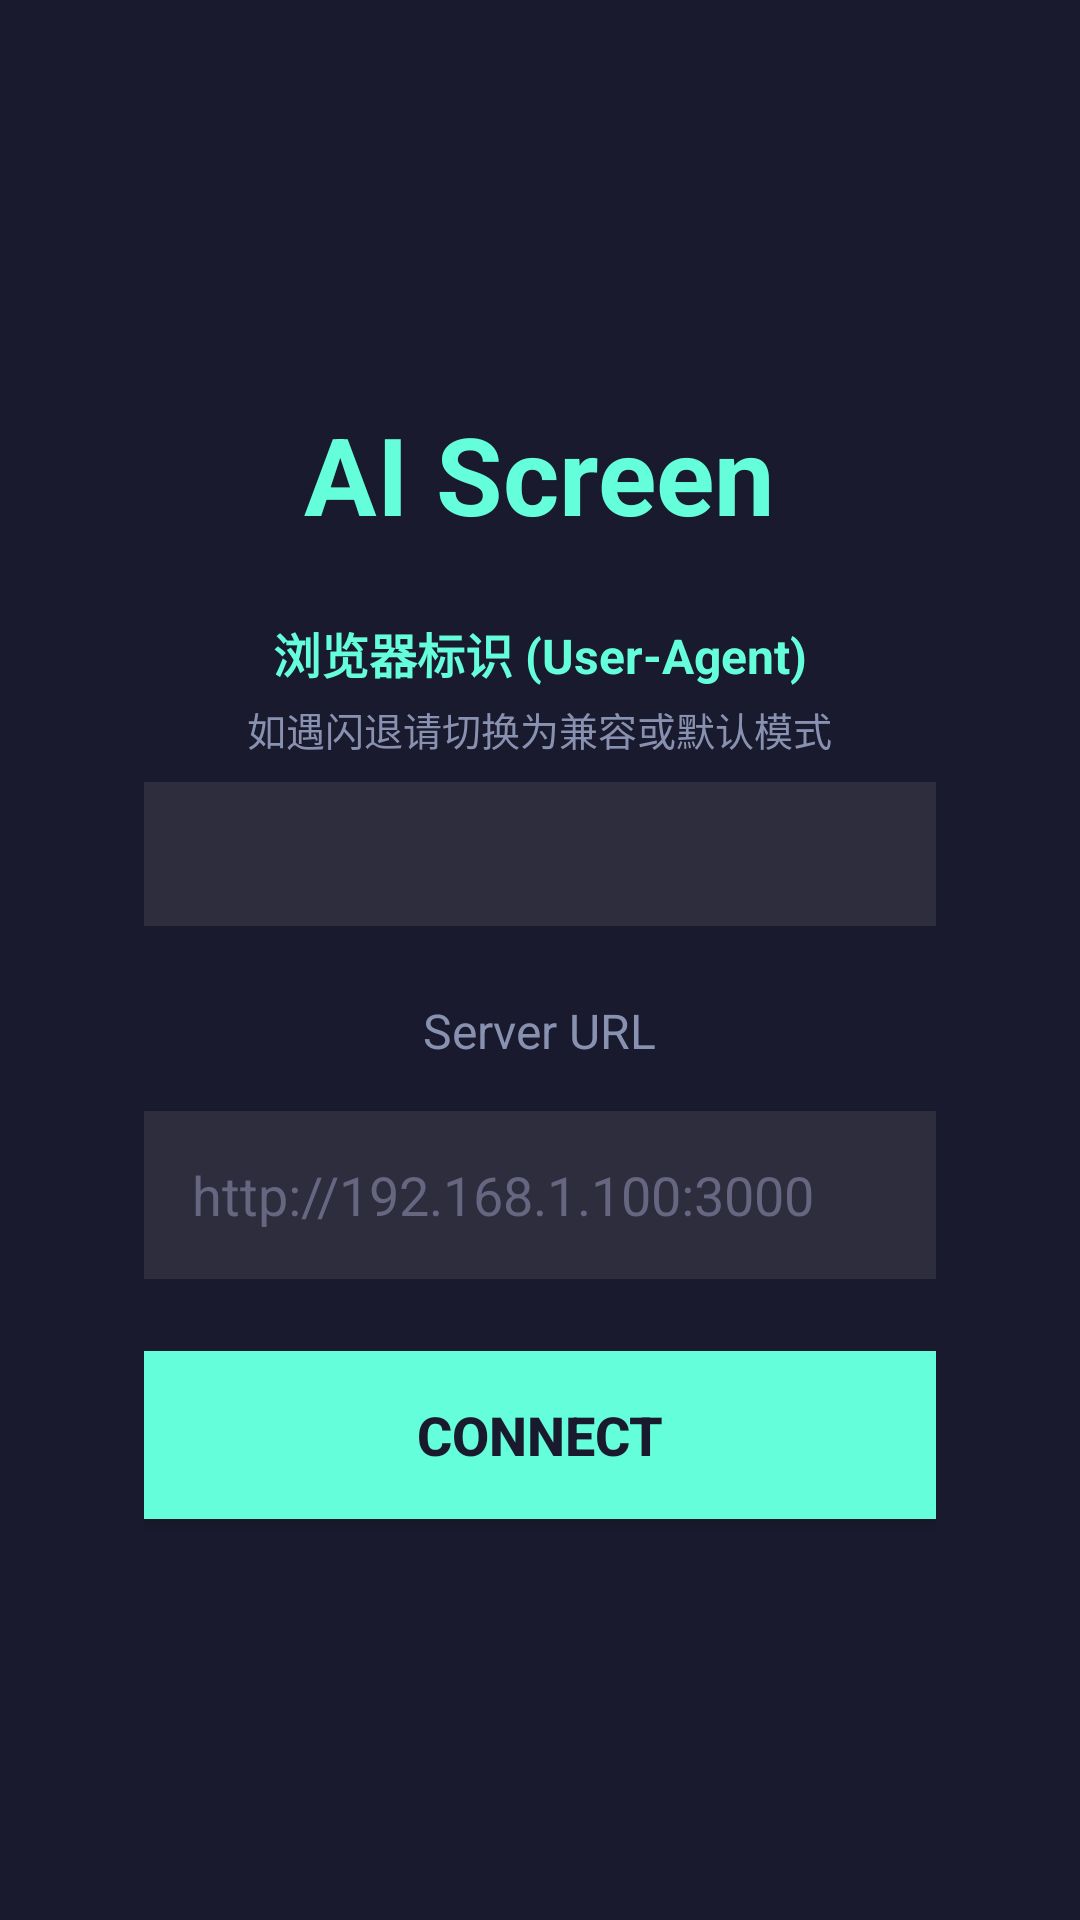

Layout XML and referenced resources for this Android screen:
<!-- AndroidManifest.xml: activity theme Theme.AIScreen.Settings -->
<!-- res/layout/activity_settings.xml -->
<?xml version="1.0" encoding="utf-8"?>
<LinearLayout xmlns:android="http://schemas.android.com/apk/res/android"
    android:layout_width="match_parent"
    android:layout_height="match_parent"
    android:gravity="center"
    android:orientation="vertical"
    android:padding="48dp">

    <TextView
        android:layout_width="wrap_content"
        android:layout_height="wrap_content"
        android:text="@string/app_name"
        android:textColor="#64FFDA"
        android:textSize="36sp"
        android:textStyle="bold" />

    <TextView
        android:layout_width="wrap_content"
        android:layout_height="wrap_content"
        android:layout_marginTop="24dp"
        android:text="浏览器标识 (User-Agent)"
        android:textColor="#64FFDA"
        android:textSize="16sp"
        android:textStyle="bold" />

    <TextView
        android:layout_width="wrap_content"
        android:layout_height="wrap_content"
        android:layout_marginTop="4dp"
        android:text="如遇闪退请切换为兼容或默认模式"
        android:textColor="#8892B0"
        android:textSize="13sp" />

    <Spinner
        android:id="@+id/uaSpinner"
        android:layout_width="match_parent"
        android:layout_height="48dp"
        android:layout_marginTop="8dp"
        android:background="#2D2D3E"
        android:padding="8dp" />

    <TextView
        android:layout_width="wrap_content"
        android:layout_height="wrap_content"
        android:layout_marginTop="24dp"
        android:text="Server URL"
        android:textColor="#8892B0"
        android:textSize="16sp" />

    <EditText
        android:id="@+id/urlInput"
        android:layout_width="match_parent"
        android:layout_height="56dp"
        android:layout_marginTop="16dp"
        android:background="#2D2D3E"
        android:hint="http://192.168.1.100:3000"
        android:inputType="textUri"
        android:padding="16dp"
        android:textColor="#FFFFFF"
        android:textColorHint="#666680"
        android:textSize="18sp" />

    <Button
        android:id="@+id/connectButton"
        android:layout_width="match_parent"
        android:layout_height="56dp"
        android:layout_marginTop="24dp"
        android:background="#64FFDA"
        android:text="@string/connect"
        android:textColor="#1A1A2E"
        android:textSize="18sp"
        android:textStyle="bold" />

</LinearLayout>
<!-- resources referenced by this layout -->
<resources>
  <string name="app_name">AI Screen</string>
  <string name="connect">Connect</string>
  <style name="Theme.AIScreen.Settings" parent="Theme.AppCompat.NoActionBar">
          <item name="android:windowFullscreen">false</item>
          <item name="android:windowNoTitle">true</item>
          <item name="android:windowBackground">@color/status_bar</item>
      </style>
  <color name="status_bar">#1A1A2E</color>
</resources>
